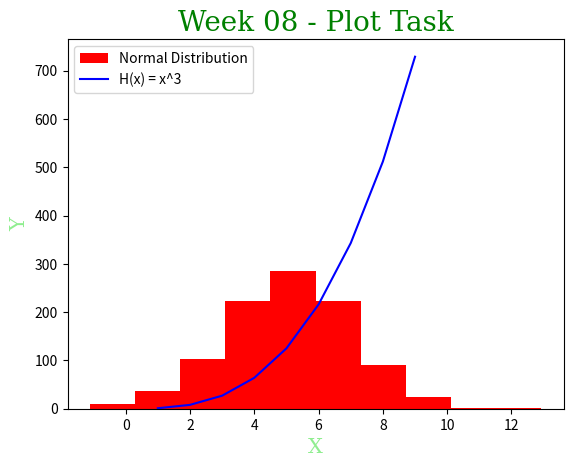

Write Python code to recreate this figure.
# Program displays two plots:
# Histogram of a normal distribution of a 1000 values with a mean of 5 and standard diviation of 2
# And a plot of the function h(x) = x^3 in the range [1,10]
# On the one set of axes
# Author: Clare Tubridy
# 28-03-2023

import numpy as np
import matplotlib.pyplot as plt

# Ensures random numbers are the same each time its run
# Histogram
np.random.seed(1)
random_histogram = np.random.normal(5, 2, 1000)

# Function h(x) = x^3
xpoints = np.array(range(1,10))
h_of_x = xpoints * xpoints * xpoints

# Plots both functions on the same graph
plt.hist(random_histogram, color='r', label='Normal Distribution')
plt.plot(xpoints, h_of_x, color='b', label='H(x) = x^3')

# Edits the fonts to be used at the heading, x-label and y-label
font1 = {'family':'serif','color':'green','size':20}
font2 = {'family':'serif','color':'lightgreen','size':15}

plt.title('Week 08 - Plot Task', fontdict = font1)
plt.xlabel('X', fontdict = font2)
plt.ylabel('Y', fontdict = font2)
plt.legend()

plt.show()